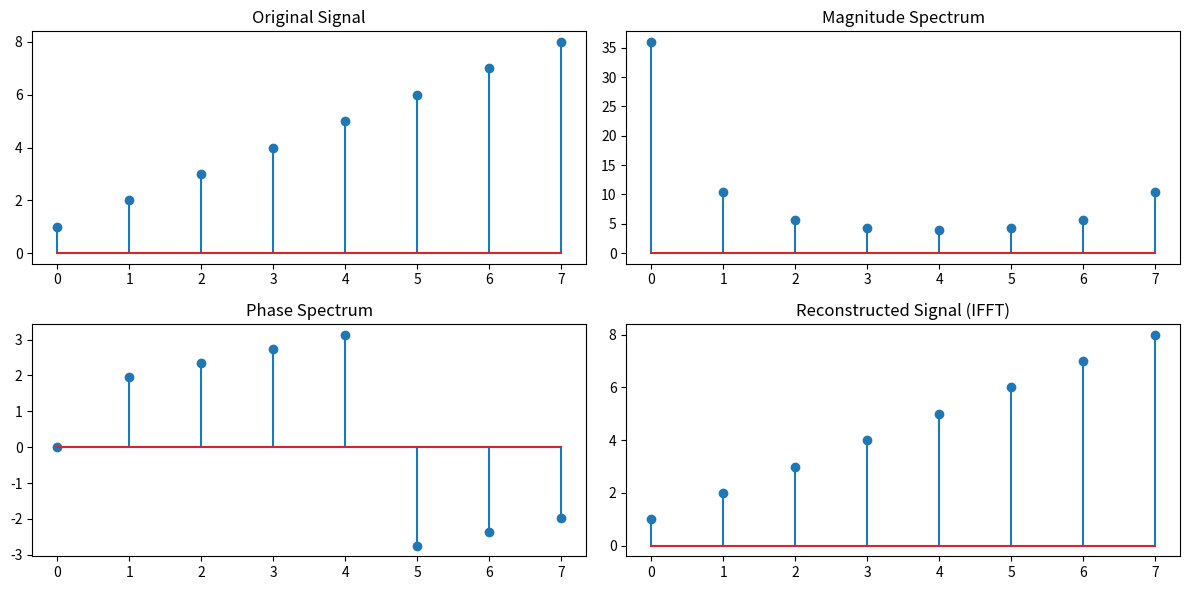

The matplotlib source for this figure:
import numpy as np
import matplotlib.pyplot as plt

signal = np.array([1, 2, 3, 4, 5, 6, 7, 8])

# Compute the FFT of the signal
fft_result = np.fft.fft(signal)

# Compute the magnitude and phase spectra
magnitude_spectrum = np.abs(fft_result)
phase_spectrum = np.angle(fft_result)

# Compute the IFFT
reconstructed_signal = np.fft.ifft(fft_result)

# ---------- PRINT OUTPUTS ----------
print("Original Signal:")
print(signal)

print("\nFFT Result:")
print(fft_result)

print("\nMagnitude Spectrum:")
print(magnitude_spectrum)

print("\nPhase Spectrum:")
print(phase_spectrum)

print("\nReconstructed Signal (IFFT):")
print(reconstructed_signal.real)   # Take real part only

# ---------- PLOT THE RESULTS ----------
plt.figure(figsize=(12, 6))

plt.subplot(2, 2, 1)
plt.stem(signal)
plt.title("Original Signal")

plt.subplot(2, 2, 2)
plt.stem(magnitude_spectrum)
plt.title("Magnitude Spectrum")

plt.subplot(2, 2, 3)
plt.stem(phase_spectrum)
plt.title("Phase Spectrum")

plt.subplot(2, 2, 4)
plt.stem(reconstructed_signal.real)
plt.title("Reconstructed Signal (IFFT)")

plt.tight_layout()
plt.show()
